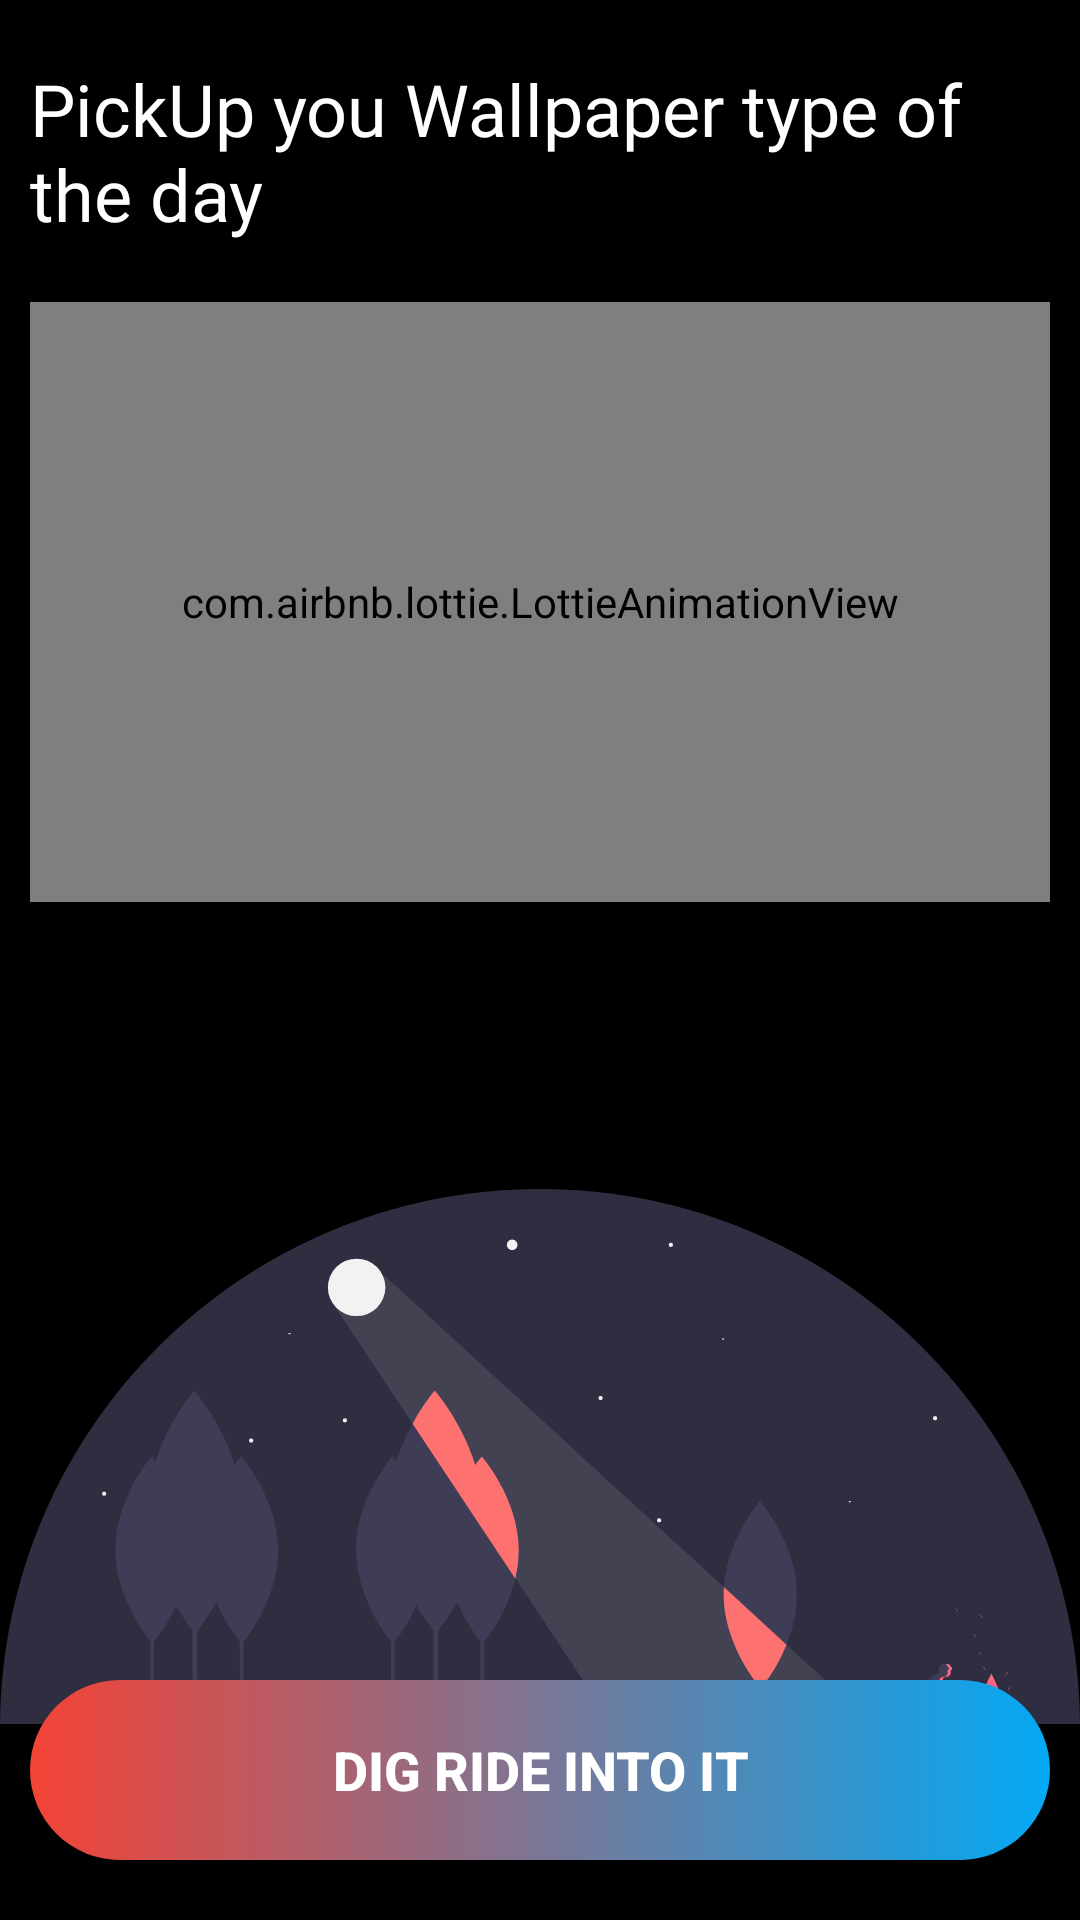

Android layout source for this screen:
<!-- AndroidManifest.xml: application theme Theme.SekaiSheet -->
<!-- res/layout/fragment_spinner.xml -->
<androidx.constraintlayout.widget.ConstraintLayout xmlns:android="http://schemas.android.com/apk/res/android"
    xmlns:app="http://schemas.android.com/apk/res-auto"
    xmlns:tools="http://schemas.android.com/tools"
    android:layout_width="match_parent"
    android:layout_height="match_parent"
    android:background="@color/black"
    tools:context="com.areeb.sekaisheet.ui.spiningWheel.fragment.SpinnerFragment">

    <TextView
        android:id="@+id/chooseRandomTextView"
        android:layout_width="match_parent"
        android:layout_height="wrap_content"
        android:layout_marginStart="@dimen/size_10"
        android:layout_marginTop="@dimen/size_20"
        android:layout_marginEnd="@dimen/size_20"
        android:fontFamily="@font/amaranth"
        android:text="@string/chooseRandomText"
        android:textColor="@color/white"
        android:textSize="@dimen/font_24"
        app:layout_constraintEnd_toEndOf="parent"
        app:layout_constraintStart_toStartOf="parent"
        app:layout_constraintTop_toTopOf="parent" />

    <com.airbnb.lottie.LottieAnimationView
        android:id="@+id/spinnerLotteAnimation"
        android:layout_width="match_parent"
        android:layout_height="@dimen/size_200"
        android:layout_marginStart="@dimen/size_10"
        android:layout_marginTop="@dimen/size_20"
        android:layout_marginEnd="@dimen/size_10"
        app:layout_constraintEnd_toEndOf="parent"
        app:layout_constraintStart_toStartOf="parent"
        app:layout_constraintTop_toBottomOf="@id/chooseRandomTextView"
        app:lottie_loop="true"
        app:lottie_rawRes="@raw/spinning_wheel_anim" />

    <TextView
        android:id="@+id/moodTextView"
        android:layout_width="match_parent"
        android:layout_height="wrap_content"
        android:layout_marginTop="@dimen/size_40"
        android:fontFamily="@font/amaranth"
        android:textAlignment="center"
        android:textColor="@color/white"
        android:textSize="@dimen/font_24"
        android:textStyle="bold"
        android:visibility="gone"
        app:layout_constraintEnd_toEndOf="parent"
        app:layout_constraintStart_toStartOf="parent"
        app:layout_constraintTop_toBottomOf="@+id/spinnerLotteAnimation" />

    <ImageView
        android:layout_width="match_parent"
        android:layout_height="wrap_content"
        android:layout_marginTop="@dimen/size_30"
        android:src="@drawable/ic_moon"
        app:layout_constraintBottom_toBottomOf="parent"
        app:layout_constraintEnd_toEndOf="parent"
        app:layout_constraintStart_toStartOf="parent"
        app:layout_constraintTop_toBottomOf="@+id/moodTextView" />

    <androidx.appcompat.widget.AppCompatButton
        android:id="@+id/spinnerButton"
        android:layout_width="match_parent"
        android:layout_height="@dimen/size_60"
        android:layout_marginStart="@dimen/size_10"
        android:layout_marginTop="@dimen/size_10"
        android:layout_marginEnd="@dimen/size_10"
        android:layout_marginBottom="@dimen/size_20"
        android:background="@drawable/nav_bar_background"
        android:text="@string/digIn"
        android:textColor="@color/white"
        android:textSize="@dimen/font_18"
        android:textStyle="bold"
        app:layout_constraintBottom_toBottomOf="parent"
        app:layout_constraintEnd_toEndOf="parent"
        app:layout_constraintStart_toStartOf="parent" />

</androidx.constraintlayout.widget.ConstraintLayout>
<!-- resources referenced by this layout -->
<resources>
  <color name="black">#FF000000</color>
  <color name="white">#FFFFFFFF</color>
  <dimen name="font_18">18sp</dimen>
  <dimen name="font_24">24sp</dimen>
  <dimen name="size_10">10dp</dimen>
  <dimen name="size_20">20dp</dimen>
  <dimen name="size_200">200dp</dimen>
  <dimen name="size_30">30dp</dimen>
  <dimen name="size_40">40dp</dimen>
  <dimen name="size_60">60dp</dimen>
  <!-- drawable ic_moon: vector/xml drawable (drawable, 13580 chars, omitted) -->
  <!-- drawable nav_bar_background (drawable) -->
  <?xml version="1.0" encoding="utf-8"?>
  <shape
      android:shape="rectangle"
      xmlns:android="http://schemas.android.com/apk/res/android">
      <gradient
          android:startColor="#F44336"
          android:endColor="#03A9F4" />
      <corners android:radius="120dp" />
  </shape>
  <string name="chooseRandomText">PickUp you Wallpaper  type of the day </string>
  <string name="digIn">Dig Ride into it </string>
  <style name="Theme.SekaiSheet" parent="Theme.MaterialComponents.DayNight.NoActionBar">
          
          <item name="colorPrimary">@color/purple_500</item>
          <item name="colorPrimaryVariant">@color/white</item>
          <item name="colorOnPrimary">@color/white</item>
          
          <item name="colorSecondary">@color/teal_200</item>
          <item name="colorSecondaryVariant">@color/teal_700</item>
          <item name="colorOnSecondary">@color/black</item>
          
          <item name="android:statusBarColor">?attr/colorOnSecondary</item>
          
      </style>
  <color name="purple_500">#FF6200EE</color>
  <color name="teal_200">#FF03DAC5</color>
  <color name="teal_700">#FF018786</color>
</resources>
